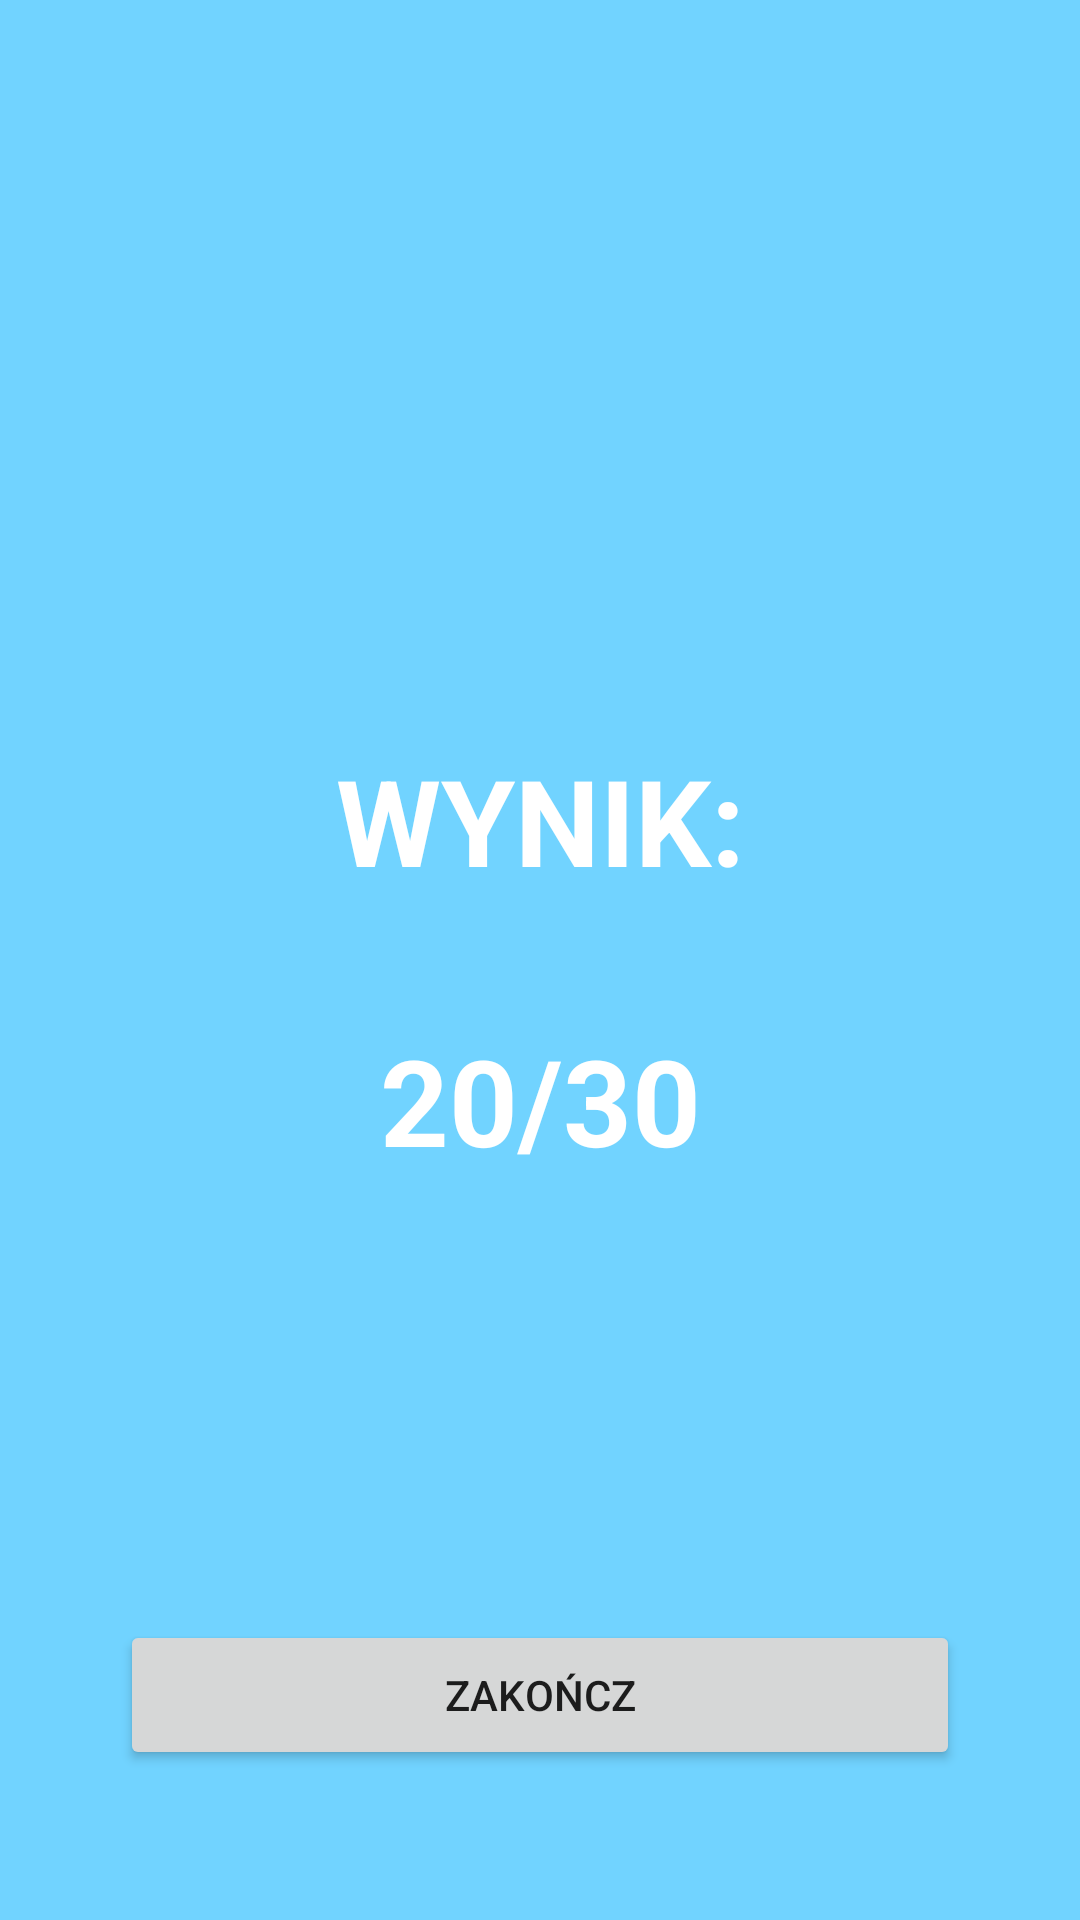

Layout XML and referenced resources for this Android screen:
<!-- AndroidManifest.xml: application theme Theme.Fiszkonator -->
<!-- res/layout/activity_result.xml -->
<?xml version="1.0" encoding="utf-8"?>
<androidx.constraintlayout.widget.ConstraintLayout xmlns:android="http://schemas.android.com/apk/res/android"
    xmlns:app="http://schemas.android.com/apk/res-auto"
    xmlns:tools="http://schemas.android.com/tools"
    android:layout_width="match_parent"
    android:layout_height="match_parent"
    tools:context=".Result">

    <RelativeLayout
        android:layout_width="match_parent"
        android:layout_height="match_parent"
        android:background="@color/rectangle_color">

        <RelativeLayout
            android:id="@+id/circles"
            android:layout_width="match_parent"
            android:layout_height="wrap_content"
            android:layout_marginStart="-100dp"
            android:layout_marginTop="-100dp">

            <View
                android:id="@+id/circle1"
                android:layout_width="200dp"
                android:layout_height="200dp"
                android:layout_marginStart="80dp"
                android:layout_marginTop="0dp"
                android:alpha="0.43"
                android:background="@drawable/circle" />

            <View
                android:id="@+id/circle2"
                android:layout_width="200dp"
                android:layout_height="200dp"
                android:layout_marginStart="0dp"
                android:layout_marginTop="80dp"
                android:alpha="0.43"
                android:background="@drawable/circle" />

        </RelativeLayout>

        <LinearLayout
            android:layout_width="match_parent"
            android:layout_height="match_parent"
            android:gravity="center"
            android:orientation="vertical">

            <TextView
                android:layout_width="match_parent"
                android:layout_height="wrap_content"
                android:layout_margin="20dp"
                android:gravity="center"
                android:text="WYNIK:"
                android:textColor="@android:color/white"
                android:textSize="40sp"
                android:textStyle="bold" />

            <TextView
                android:id="@+id/score"
                android:layout_width="match_parent"
                android:layout_height="wrap_content"
                android:layout_margin="20dp"
                android:gravity="center"
                android:text="20/30"
                android:textColor="@android:color/white"
                android:textSize="40sp"
                android:textStyle="bold" />

        </LinearLayout>

        <LinearLayout
            android:layout_width="wrap_content"
            android:layout_height="wrap_content"
            android:layout_alignParentBottom="true"
            android:layout_centerInParent="true"
            android:orientation="vertical">


            <Button
                android:id="@+id/end_quiz"
                android:layout_width="280dp"
                android:layout_height="50dp"
                android:layout_alignParentBottom="true"
                android:layout_centerInParent="true"
                android:layout_marginBottom="50dp"
                android:text="zakończ" />

        </LinearLayout>


    </RelativeLayout>

</androidx.constraintlayout.widget.ConstraintLayout>
<!-- resources referenced by this layout -->
<resources>
  <color name="rectangle_color">#FF71D3FF</color>
  <!-- drawable circle (drawable) -->
  <?xml version="1.0" encoding="utf-8"?>
  <shape xmlns:android="http://schemas.android.com/apk/res/android"
      android:shape="oval" >
      <solid android:color="@color/orange_main" />
  </shape>
  <style name="Theme.Fiszkonator" parent="Theme.MaterialComponents.DayNight.DarkActionBar">
          
          <item name="colorPrimary">@color/orange_main</item>
          <item name="colorPrimaryVariant">@color/orange_menu</item>
          <item name="colorOnPrimary">@color/white</item>
          
          <item name="colorSecondary">@color/teal_200</item>
          <item name="colorSecondaryVariant">@color/teal_700</item>
          <item name="colorOnSecondary">@color/black</item>
          
          <item name="android:statusBarColor">?attr/colorPrimaryVariant</item>
          
      </style>
  <color name="white">#FFFFFFFF</color>
  <color name="teal_200">#FF03DAC5</color>
  <color name="teal_700">#FF018786</color>
  <color name="black">#FF000000</color>
</resources>
